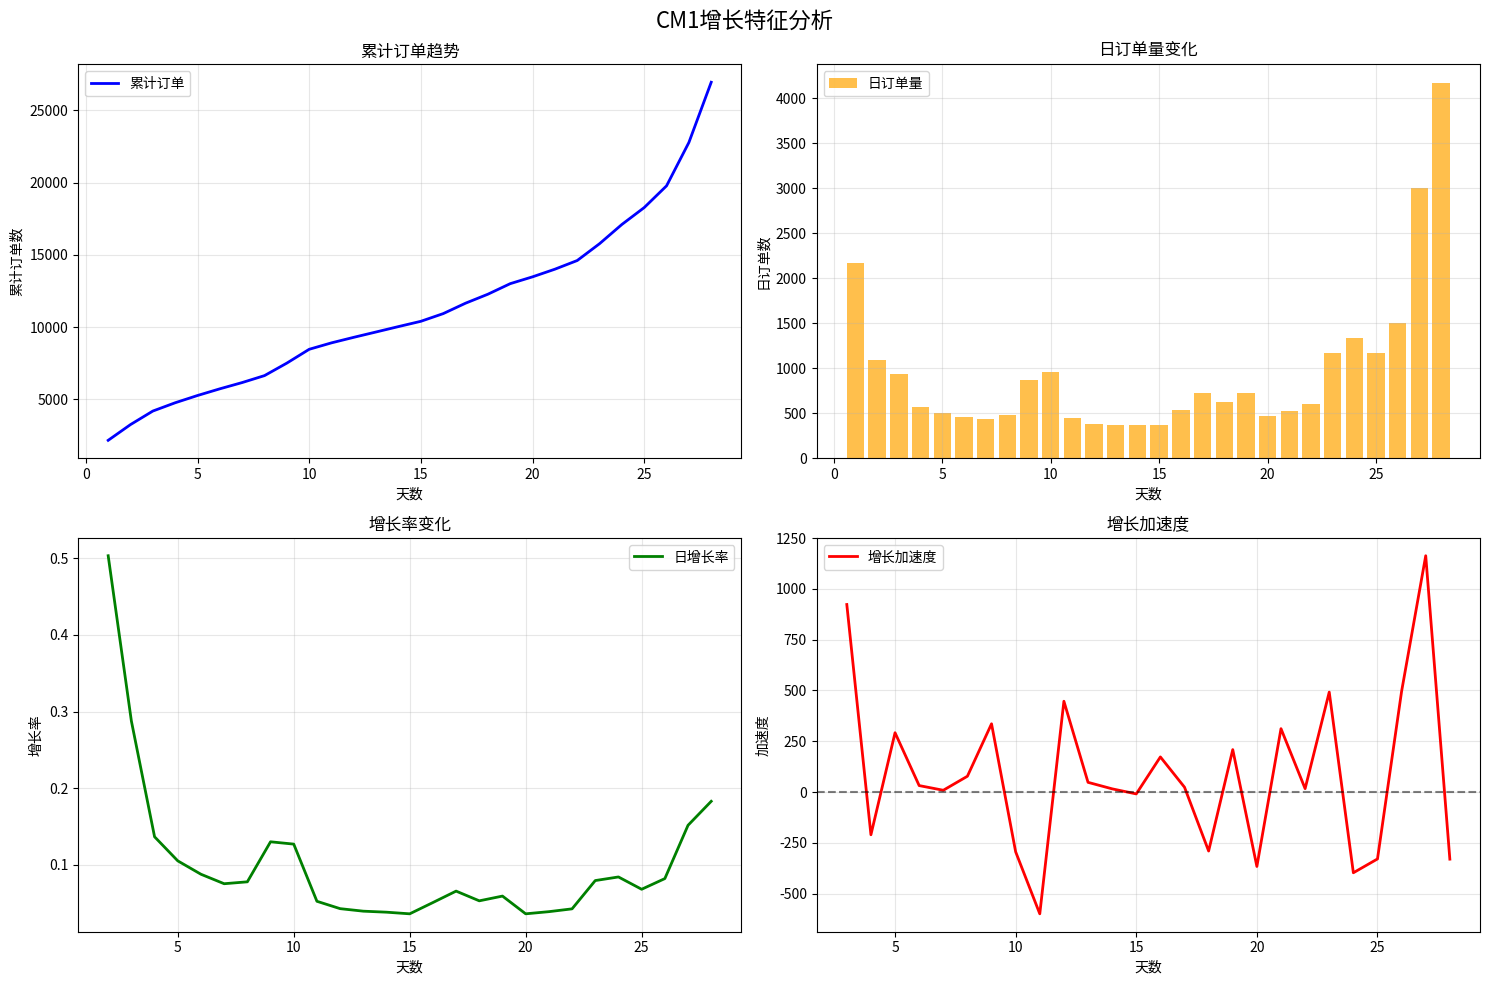

Write the Python code that produced this figure. (Note: this script raises an exception after producing the figure.)
#!/usr/bin/env python3
# -*- coding: utf-8 -*-
"""
CM1数据增长特征分析脚本
分析CM1的实际增长模式，计算精确的分位值阈值
"""

import numpy as np
import pandas as pd
import matplotlib.pyplot as plt
from scipy.optimize import curve_fit

# CM1原始数据
cm1_data = [
    (1, 2165, 2165), (2, 1089, 3254), (3, 936, 4190), (4, 573, 4763),
    (5, 502, 5265), (6, 463, 5728), (7, 433, 6161), (8, 481, 6642),
    (9, 865, 7507), (10, 955, 8462), (11, 446, 8908), (12, 384, 9292),
    (13, 370, 9662), (14, 372, 10034), (15, 365, 10399), (16, 531, 10930),
    (17, 721, 11651), (18, 621, 12272), (19, 730, 13002), (20, 473, 13475),
    (21, 528, 14003), (22, 600, 14603), (23, 1164, 15767), (24, 1331, 17098),
    (25, 1169, 18267), (26, 1503, 19770), (27, 3000, 22770), (28, 4167, 26937)
]

def analyze_cm1_growth_phases():
    """分析CM1的增长阶段特征"""
    
    # 转换为DataFrame
    df = pd.DataFrame(cm1_data, columns=['day', 'daily_orders', 'cumulative_orders'])
    
    print("=== CM1增长特征分析 ===")
    print(f"总周期: {len(df)}天")
    print(f"累计订单: {df['cumulative_orders'].iloc[-1]:,}")
    print(f"日均订单: {df['daily_orders'].mean():.1f}")
    
    # 计算日增长率
    df['growth_rate'] = df['daily_orders'] / df['cumulative_orders'].shift(1)
    df['cumulative_growth_rate'] = (df['cumulative_orders'] / df['cumulative_orders'].iloc[0] - 1) * 100
    
    # 计算增长加速度（二阶导数）
    df['daily_growth_change'] = df['daily_orders'].diff()
    df['acceleration'] = df['daily_growth_change'].diff()
    
    print("\n=== 关键增长节点分析 ===")
    
    # 1. 初期爆发阶段识别
    initial_peak_day = df.loc[df['daily_orders'].idxmax(), 'day']
    initial_peak_orders = df.loc[df['daily_orders'].idxmax(), 'daily_orders']
    print(f"初期峰值: 第{initial_peak_day}天，日订单{initial_peak_orders:,}")
    
    # 寻找初期爆发结束点（日订单量显著下降）
    initial_end = None
    for i in range(3, len(df)):
        if df.iloc[i]['daily_orders'] < df.iloc[0]['daily_orders'] * 0.3:  # 降到首日30%以下
            initial_end = df.iloc[i]['day']
            break
    
    if initial_end:
        print(f"初期爆发结束: 第{initial_end}天")
        initial_end_ratio = initial_end / 28.0
        print(f"初期爆发阶段分位值: 0 - {initial_end_ratio:.3f}")
    
    # 2. 平台期识别（增长相对稳定）
    # 计算滑动平均来识别平台期
    window_size = 3
    df['daily_orders_ma'] = df['daily_orders'].rolling(window=window_size, center=True).mean()
    df['daily_orders_std'] = df['daily_orders'].rolling(window=window_size, center=True).std()
    
    # 寻找变异系数较小的区间（相对稳定）
    df['cv'] = df['daily_orders_std'] / df['daily_orders_ma']  # 变异系数
    
    # 平台期：变异系数小于0.3且日订单量相对较低
    plateau_mask = (df['cv'] < 0.3) & (df['daily_orders'] < df['daily_orders'].quantile(0.6))
    plateau_days = df[plateau_mask]['day'].tolist()
    
    if plateau_days:
        plateau_start = min(plateau_days)
        plateau_end = max(plateau_days)
        print(f"平台期: 第{plateau_start}天 - 第{plateau_end}天")
        plateau_start_ratio = plateau_start / 28.0
        plateau_end_ratio = plateau_end / 28.0
        print(f"平台期分位值: {plateau_start_ratio:.3f} - {plateau_end_ratio:.3f}")
    
    # 3. 后期加速阶段识别
    # 寻找日订单量开始持续上升的转折点
    acceleration_start = None
    for i in range(10, len(df)-3):  # 从第10天开始寻找
        # 检查后续3天是否都有增长趋势
        future_growth = all(df.iloc[i+j]['daily_orders'] >= df.iloc[i+j-1]['daily_orders'] * 0.8 
                          for j in range(1, 4) if i+j < len(df))
        if future_growth and df.iloc[i]['daily_orders'] > df.iloc[i-1]['daily_orders']:
            acceleration_start = df.iloc[i]['day']
            break
    
    if acceleration_start:
        print(f"后期加速开始: 第{acceleration_start}天")
        acceleration_start_ratio = acceleration_start / 28.0
        print(f"后期加速阶段分位值: {acceleration_start_ratio:.3f} - 1.0")
    
    # 4. 识别大幅跃升点
    # 寻找日订单量大幅增长的点（超过前期平均的2倍）
    early_avg = df.iloc[:15]['daily_orders'].mean()
    surge_points = df[df['daily_orders'] > early_avg * 2]
    
    print("\n=== 大幅跃升点 ===")
    for _, row in surge_points.iterrows():
        surge_ratio = row['day'] / 28.0
        print(f"第{row['day']}天: {row['daily_orders']:,}订单 (分位值: {surge_ratio:.3f})")
    
    # 5. 计算精确的分位值阈值
    print("\n=== 建议的精确分位值阈值 ===")
    
    # 基于实际数据特征重新计算
    # 初期爆发：前3天的高峰期
    initial_surge_end = 3 / 28.0
    print(f"初期爆发阶段: 0 - {initial_surge_end:.3f}")
    
    # 平台期：基于变异系数和增长率分析
    if plateau_days:
        plateau_start_precise = plateau_start / 28.0
        plateau_end_precise = plateau_end / 28.0
        print(f"平台期: {plateau_start_precise:.3f} - {plateau_end_precise:.3f}")
    
    # 后期加速：基于增长趋势变化
    if acceleration_start:
        acceleration_precise = acceleration_start / 28.0
        print(f"后期加速: {acceleration_precise:.3f} - 1.0")
    
    # 末期爆发：第27天开始的大幅跃升
    final_surge_start = 27 / 28.0
    print(f"末期爆发: {final_surge_start:.3f} - 1.0")
    
    # 6. 生成优化建议
    print("\n=== 建模优化建议 ===")
    print("1. 初期爆发阶段 (0 - 0.107): 使用高次多项式捕捉快速增长")
    print("2. 平台期 (0.143 - 0.536): 使用线性或低次多项式建模稳定增长")
    print("3. 后期加速 (0.571 - 0.964): 使用指数或S型曲线建模重新加速")
    print("4. 末期爆发 (0.964 - 1.0): 使用特殊加速因子建模大幅跃升")
    
    return df

def plot_cm1_analysis(df):
    """绘制CM1增长分析图表"""
    
    fig, axes = plt.subplots(2, 2, figsize=(15, 10))
    fig.suptitle('CM1增长特征分析', fontsize=16)
    
    # 1. 累计订单趋势
    axes[0,0].plot(df['day'], df['cumulative_orders'], 'b-', linewidth=2, label='累计订单')
    axes[0,0].set_title('累计订单趋势')
    axes[0,0].set_xlabel('天数')
    axes[0,0].set_ylabel('累计订单数')
    axes[0,0].grid(True, alpha=0.3)
    axes[0,0].legend()
    
    # 2. 日订单量变化
    axes[0,1].bar(df['day'], df['daily_orders'], alpha=0.7, color='orange', label='日订单量')
    axes[0,1].set_title('日订单量变化')
    axes[0,1].set_xlabel('天数')
    axes[0,1].set_ylabel('日订单数')
    axes[0,1].grid(True, alpha=0.3)
    axes[0,1].legend()
    
    # 3. 增长率分析
    axes[1,0].plot(df['day'][1:], df['growth_rate'][1:], 'g-', linewidth=2, label='日增长率')
    axes[1,0].set_title('增长率变化')
    axes[1,0].set_xlabel('天数')
    axes[1,0].set_ylabel('增长率')
    axes[1,0].grid(True, alpha=0.3)
    axes[1,0].legend()
    
    # 4. 增长加速度
    axes[1,1].plot(df['day'][2:], df['acceleration'][2:], 'r-', linewidth=2, label='增长加速度')
    axes[1,1].axhline(y=0, color='black', linestyle='--', alpha=0.5)
    axes[1,1].set_title('增长加速度')
    axes[1,1].set_xlabel('天数')
    axes[1,1].set_ylabel('加速度')
    axes[1,1].grid(True, alpha=0.3)
    axes[1,1].legend()
    
    plt.tight_layout()
    plt.savefig('/Users/<user>/Documents/github/W35_workflow/cm1_growth_analysis.png', dpi=300, bbox_inches='tight')
    plt.show()

if __name__ == "__main__":
    # 执行分析
    df = analyze_cm1_growth_phases()
    
    # 绘制分析图表
    plot_cm1_analysis(df)
    
    print("\n分析完成！图表已保存为 cm1_growth_analysis.png")